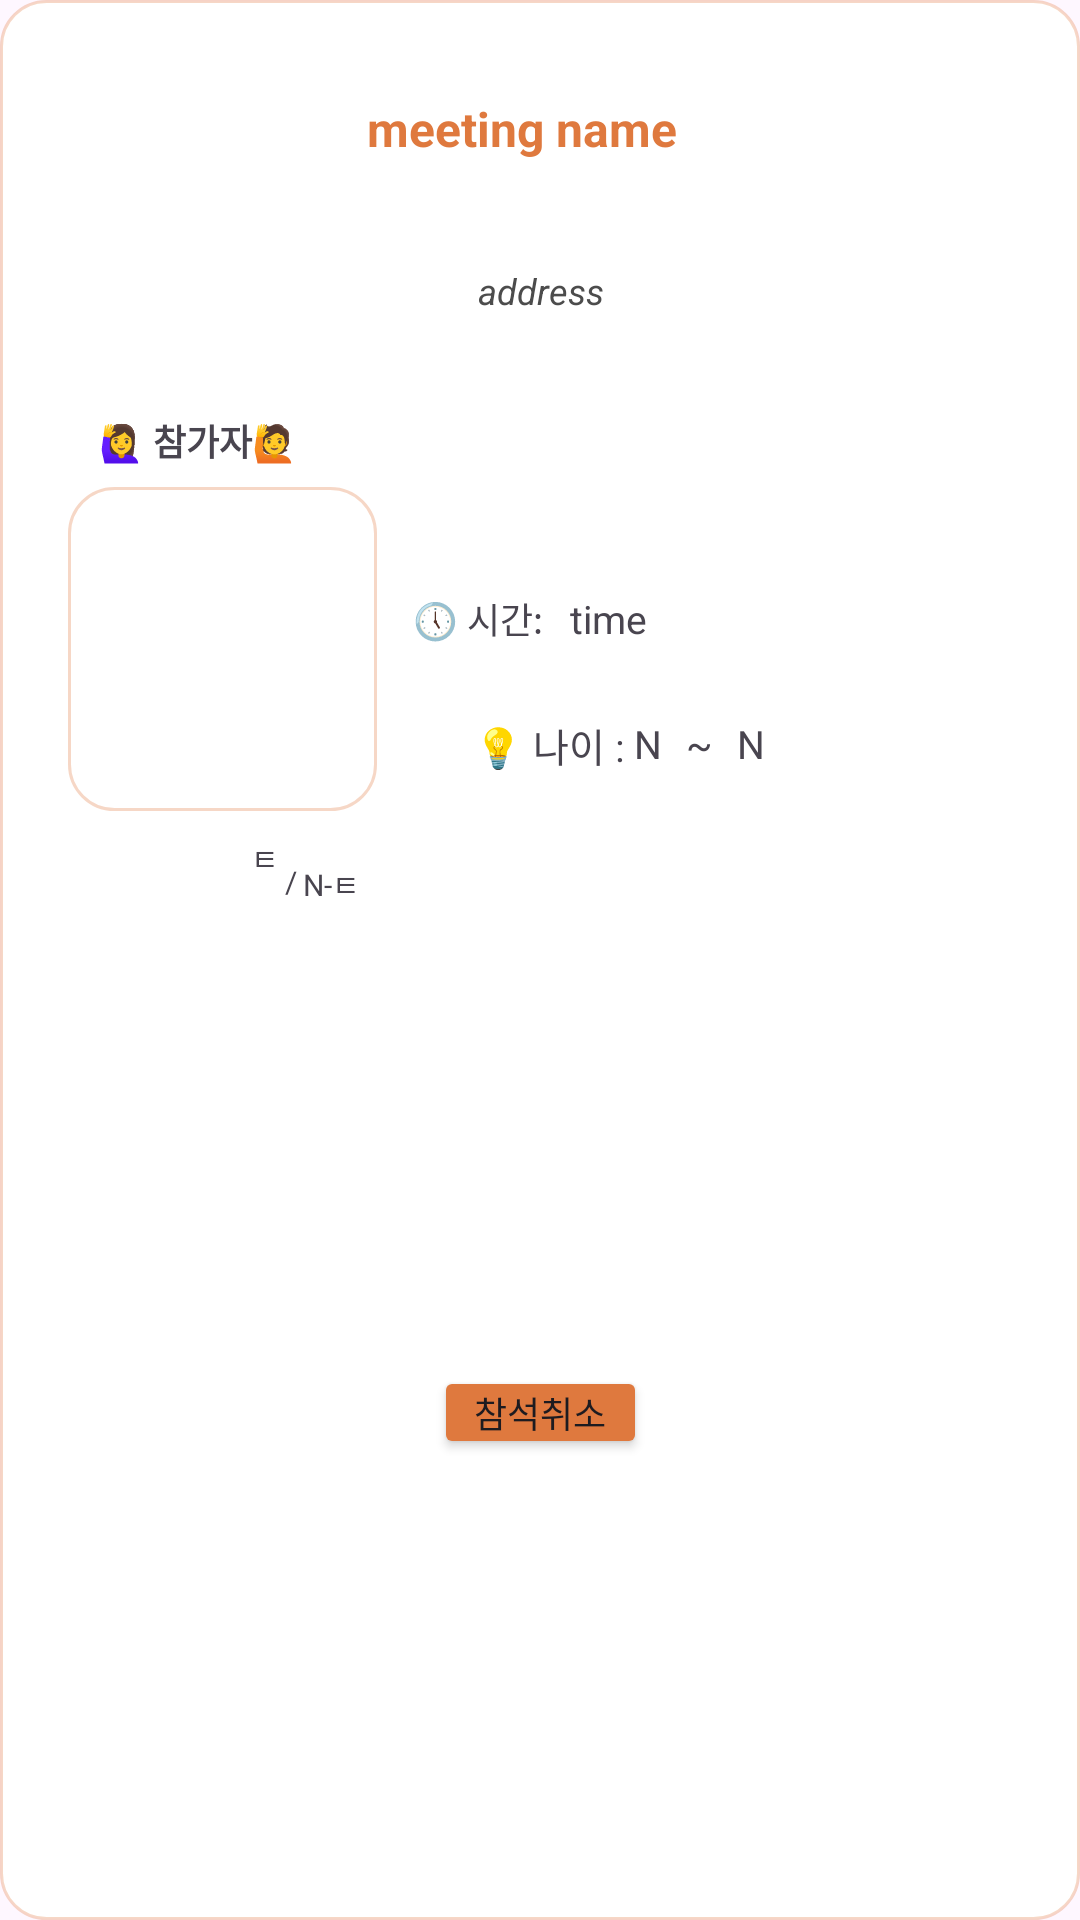

Android layout source for this screen:
<!-- AndroidManifest.xml: application theme Theme.YangPojang -->
<!-- res/layout/profile_meeting_item_view.xml -->
<?xml version="1.0" encoding="utf-8"?>
<androidx.constraintlayout.widget.ConstraintLayout xmlns:android="http://schemas.android.com/apk/res/android"
    xmlns:app="http://schemas.android.com/apk/res-auto"
    xmlns:tools="http://schemas.android.com/tools"
    android:layout_width="wrap_content"
    android:layout_height="310dp"
    android:layout_marginLeft="10dp"
    android:layout_marginRight="10dp"
    android:background="@drawable/border_review_recyclerview_item"
    android:elevation="5dp"
    android:paddingLeft="10dp"
    android:paddingTop="10dp"
    android:paddingRight="10dp"
    android:paddingBottom="5dp">


    <TextView
        android:id="@+id/MyReviewShopName"
        android:layout_width="200dp"
        android:layout_height="wrap_content"
        android:ellipsize="end"
        android:gravity="center"
        android:maxLines="1"
        android:paddingBottom="5dp"
        android:textColor="#DF793E"
        android:text="meeting name"
        android:textAlignment="center"
        android:textSize="16dp"
        android:textStyle="bold"
        app:layout_constraintBottom_toBottomOf="parent"
        app:layout_constraintEnd_toEndOf="parent"
        app:layout_constraintHorizontal_bias="0.457"
        app:layout_constraintStart_toStartOf="parent"
        app:layout_constraintTop_toTopOf="parent"
        app:layout_constraintVertical_bias="0.037" />

    <TextView
        android:id="@+id/MyReviewShopAdd"
        android:layout_width="200dp"
        android:layout_height="wrap_content"
        android:ellipsize="end"
        android:maxLines="1"
        android:paddingBottom="5dp"
        android:text="address"
        android:textAlignment="center"
        android:textColor="#4C4C4C"
        android:textSize="12dp"
        android:textStyle="italic"
        app:layout_constraintBottom_toBottomOf="parent"
        app:layout_constraintEnd_toEndOf="parent"
        app:layout_constraintStart_toStartOf="parent"
        app:layout_constraintTop_toBottomOf="@+id/MyReviewShopName"
        app:layout_constraintVertical_bias="0.054" />

    <TextView
        android:id="@+id/textView5"
        android:layout_width="wrap_content"
        android:layout_height="wrap_content"
        android:layout_marginStart="23dp"
        android:layout_marginTop="28dp"
        android:gravity="center"
        android:paddingBottom="3dp"
        android:text="🙋‍♀️ 참가자🙋"
        android:textAlignment="center"
        android:textSize="12dp"
        android:textStyle="bold"
        app:layout_constraintStart_toStartOf="parent"
        app:layout_constraintTop_toBottomOf="@+id/MyReviewShopAdd" />

    <androidx.core.widget.NestedScrollView
        android:id="@+id/meeingMemberScroll"
        android:layout_width="103dp"
        android:layout_height="108dp"
        android:layout_marginTop="4dp"
        android:background="@drawable/border_review_recyclerview_item"
        android:paddingLeft="30dp"
        android:paddingTop="5dp"
        app:layout_constraintEnd_toEndOf="parent"
        app:layout_constraintHorizontal_bias="0.053"
        app:layout_constraintStart_toStartOf="parent"
        app:layout_constraintTop_toBottomOf="@+id/textView5">

        <LinearLayout
            android:id="@+id/meeingMemberlinear"
            android:layout_width="match_parent"
            android:layout_height="wrap_content"
            android:orientation="vertical">

        </LinearLayout>

    </androidx.core.widget.NestedScrollView>

    <TextView
        android:id="@+id/meetingAgeMax"
        android:layout_width="wrap_content"
        android:layout_height="wrap_content"
        android:layout_marginStart="8dp"
        android:gravity="center"
        android:text="N"
        android:textAlignment="center"
        android:textSize="13dp"
        app:layout_constraintStart_toEndOf="@+id/wave"
        app:layout_constraintTop_toTopOf="@+id/wave" />

    <TextView
        android:id="@+id/wave"
        android:layout_width="wrap_content"
        android:layout_height="wrap_content"
        android:layout_marginStart="8dp"
        android:gravity="center"
        android:text="~"
        android:textAlignment="center"
        android:textSize="13dp"
        app:layout_constraintBottom_toBottomOf="@+id/meetingAgeMin"
        app:layout_constraintStart_toEndOf="@+id/meetingAgeMin"
        app:layout_constraintTop_toTopOf="@+id/meetingAgeMin"
        app:layout_constraintVertical_bias="0.0" />

    <TextView
        android:id="@+id/meetingTime"
        android:layout_width="wrap_content"
        android:layout_height="wrap_content"
        android:gravity="center"
        android:text="time"
        android:textAlignment="center"
        android:textSize="13dp"
        app:layout_constraintBottom_toBottomOf="@+id/textView6"
        app:layout_constraintStart_toEndOf="@+id/textView6"
        app:layout_constraintTop_toTopOf="@+id/textView6" />

    <TextView
        android:id="@+id/textView7"
        android:layout_width="wrap_content"
        android:layout_height="wrap_content"
        android:layout_marginTop="4dp"
        android:gravity="center"
        android:text="💡 나이 : "
        android:textAlignment="center"
        android:textSize="13dp"
        app:layout_constraintBottom_toBottomOf="parent"
        app:layout_constraintEnd_toEndOf="parent"
        app:layout_constraintHorizontal_bias="0.19"
        app:layout_constraintStart_toEndOf="@+id/meeingMemberScroll"
        app:layout_constraintTop_toBottomOf="@+id/textView6"
        app:layout_constraintVertical_bias="0.051" />

    <TextView
        android:id="@+id/meetingAgeMin"
        android:layout_width="wrap_content"
        android:layout_height="wrap_content"
        android:gravity="center"
        android:text="N"
        android:textAlignment="center"
        android:textSize="13dp"
        app:layout_constraintEnd_toStartOf="@+id/wave"
        app:layout_constraintStart_toEndOf="@+id/textView7"
        app:layout_constraintTop_toTopOf="@+id/textView7" />

    <TextView
        android:id="@+id/textView6"
        android:layout_width="wrap_content"
        android:layout_height="wrap_content"
        android:layout_marginStart="12dp"
        android:layout_marginTop="54dp"
        android:layout_marginBottom="54dp"
        android:gravity="center"
        android:text="🕔 시간:   "
        android:textAlignment="center"
        android:textSize="12dp"
        app:layout_constraintBottom_toBottomOf="@+id/meetingMax"
        app:layout_constraintStart_toEndOf="@+id/meeingMemberScroll"
        app:layout_constraintTop_toBottomOf="@+id/MyReviewShopAdd" />


    <TextView
        android:id="@+id/meetingMax"
        android:layout_width="wrap_content"
        android:layout_height="wrap_content"
        android:layout_marginStart="2dp"
        android:layout_marginBottom="-5dp"
        android:gravity="center"
        android:text="N-ㅌ"
        android:textAlignment="center"
        android:textSize="10dp"
        app:layout_constraintBottom_toTopOf="@+id/cancelJoin"
        app:layout_constraintStart_toEndOf="@+id/division"
        app:layout_constraintTop_toTopOf="@+id/division"
        app:layout_constraintVertical_bias="0.0" />

    <TextView
        android:id="@+id/meetingMin"
        android:layout_width="wrap_content"
        android:layout_height="wrap_content"
        android:layout_marginStart="19dp"
        android:layout_marginTop="8dp"
        android:layout_marginEnd="20dp"
        android:gravity="center"
        android:text="ㅌ"
        android:textAlignment="center"
        android:textSize="10dp"
        app:layout_constraintEnd_toStartOf="@+id/cancelJoin"
        app:layout_constraintStart_toStartOf="@+id/textView5"
        app:layout_constraintTop_toBottomOf="@+id/meeingMemberScroll" />

    <TextView
        android:id="@+id/division"
        android:layout_width="wrap_content"
        android:layout_height="wrap_content"
        android:layout_marginStart="2dp"
        android:layout_marginBottom="-5dp"
        android:gravity="center"
        android:text="/"
        android:textAlignment="center"
        android:textSize="10dp"
        app:layout_constraintBottom_toTopOf="@+id/cancelJoin"
        app:layout_constraintEnd_toStartOf="@+id/meetingMax"
        app:layout_constraintStart_toEndOf="@+id/meetingMin"
        app:layout_constraintTop_toTopOf="@+id/meetingMin"
        app:layout_constraintVertical_bias="0.052" />

    <Button
        android:id="@+id/cancelJoin"
        android:layout_width="71dp"
        android:layout_height="31dp"
        android:layout_marginTop="36dp"
        android:backgroundTint="#DF793E"
        android:gravity="center"
        android:padding="0dp"
        android:text="참석취소"
        android:textAlignment="center"
        android:textSize="12dp"
        app:layout_constraintBottom_toBottomOf="parent"
        app:layout_constraintEnd_toEndOf="parent"
        app:layout_constraintStart_toStartOf="parent"
        app:layout_constraintTop_toBottomOf="@+id/meeingMemberScroll" />


</androidx.constraintlayout.widget.ConstraintLayout>
<!-- resources referenced by this layout -->
<resources>
  <!-- drawable border_review_recyclerview_item (drawable) -->
  <?xml version="1.0" encoding="utf-8"?>
  <shape xmlns:android="http://schemas.android.com/apk/res/android"
      android:shape="rectangle">
      <corners
          android:radius="15dp"/>
      <solid
          android:color="@color/white"
          />
      <stroke
          android:width="1dp"
          android:color="#4BDF793E"
          />
  </shape>
  <style name="Theme.YangPojang" parent="Base.Theme.YangPojang" />
  <color name="white">#FFFFFF</color>
  <style name="Base.Theme.YangPojang" parent="Theme.Material3.DayNight.NoActionBar">
          
          
      </style>
</resources>
